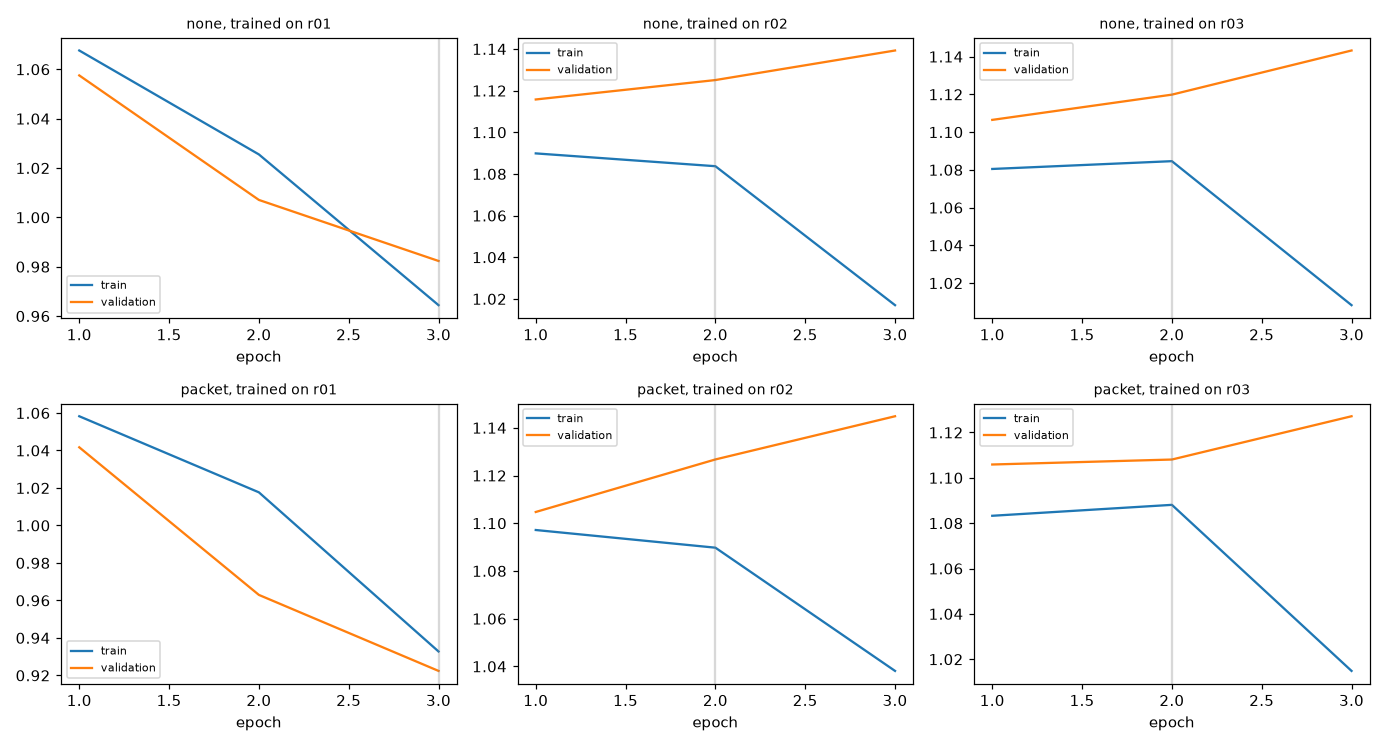

Data behind this chart, as committed beside it:
norm, train, seed, fold, epoch, train_loss, val_loss, val_acc
packet, r01, 0, 0, 1, 1.07, 1.043, 0.3333
packet, r01, 0, 0, 2, 1.018, 0.9783, 0.5
packet, r01, 0, 0, 3, 0.9192, 0.9182, 0.5
packet, r01, 0, 1, 1, 1.039, 0.9963, 0.6667
packet, r01, 0, 1, 2, 1.005, 0.8757, 0.6667
packet, r01, 0, 1, 3, 0.9081, 0.823, 0.6667
packet, r01, 0, 2, 1, 1.066, 1.086, 0.3333
packet, r01, 0, 2, 2, 1.03, 1.035, 0.5
packet, r01, 0, 2, 3, 0.971, 1.026, 0.5
packet, r02, 0, 0, 1, 1.103, 1.114, 0.3333
packet, r02, 0, 0, 2, 1.116, 1.114, 0.3333
packet, r02, 0, 0, 3, 1.03, 1.107, 0.5
packet, r02, 0, 1, 1, 1.084, 1.089, 0.5
packet, r02, 0, 1, 2, 1.062, 1.119, 0.5
packet, r02, 0, 1, 3, 1.051, 1.173, 0.1667
packet, r02, 0, 2, 1, 1.104, 1.111, 0.3333
packet, r02, 0, 2, 2, 1.091, 1.147, 0.3333
packet, r02, 0, 2, 3, 1.034, 1.155, 0.3333
packet, r03, 0, 0, 1, 1.108, 1.127, 0.3333
packet, r03, 0, 0, 2, 1.052, 1.15, 0.3333
packet, r03, 0, 0, 3, 0.9421, 1.173, 0.3333
packet, r03, 0, 1, 1, 1.06, 1.109, 0.3333
packet, r03, 0, 1, 2, 1.08, 1.125, 0.1667
packet, r03, 0, 1, 3, 1.02, 1.132, 0.3333
packet, r03, 0, 2, 1, 1.082, 1.081, 0.3333
packet, r03, 0, 2, 2, 1.133, 1.049, 0.3333
packet, r03, 0, 2, 3, 1.082, 1.077, 0.1667
none, r01, 0, 0, 1, 1.078, 1.038, 0.6667
none, r01, 0, 0, 2, 1.022, 0.9947, 0.5
none, r01, 0, 0, 3, 0.9121, 0.9531, 0.5
none, r01, 0, 1, 1, 1.055, 1.052, 0.3333
none, r01, 0, 1, 2, 1.068, 0.9596, 0.6667
none, r01, 0, 1, 3, 1.022, 0.9327, 0.6667
none, r01, 0, 2, 1, 1.071, 1.083, 0.3333
none, r01, 0, 2, 2, 0.9867, 1.067, 0.3333
none, r01, 0, 2, 3, 0.9587, 1.061, 0.5
none, r02, 0, 0, 1, 1.114, 1.131, 0.3333
none, r02, 0, 0, 2, 1.113, 1.128, 0.3333
none, r02, 0, 0, 3, 0.9694, 1.111, 0.3333
none, r02, 0, 1, 1, 1.045, 1.091, 0.5
none, r02, 0, 1, 2, 1.053, 1.098, 0.5
none, r02, 0, 1, 3, 1.056, 1.141, 0.5
none, r02, 0, 2, 1, 1.111, 1.125, 0.3333
none, r02, 0, 2, 2, 1.085, 1.149, 0.3333
none, r02, 0, 2, 3, 1.026, 1.165, 0.3333
none, r03, 0, 0, 1, 1.11, 1.131, 0.3333
none, r03, 0, 0, 2, 1.06, 1.137, 0.3333
none, r03, 0, 0, 3, 0.9817, 1.148, 0.3333
none, r03, 0, 1, 1, 1.052, 1.109, 0.3333
none, r03, 0, 1, 2, 1.051, 1.155, 0.1667
none, r03, 0, 1, 3, 0.9477, 1.176, 0.1667
none, r03, 0, 2, 1, 1.079, 1.079, 0.1667
none, r03, 0, 2, 2, 1.143, 1.068, 0.5
none, r03, 0, 2, 3, 1.096, 1.105, 0.1667
